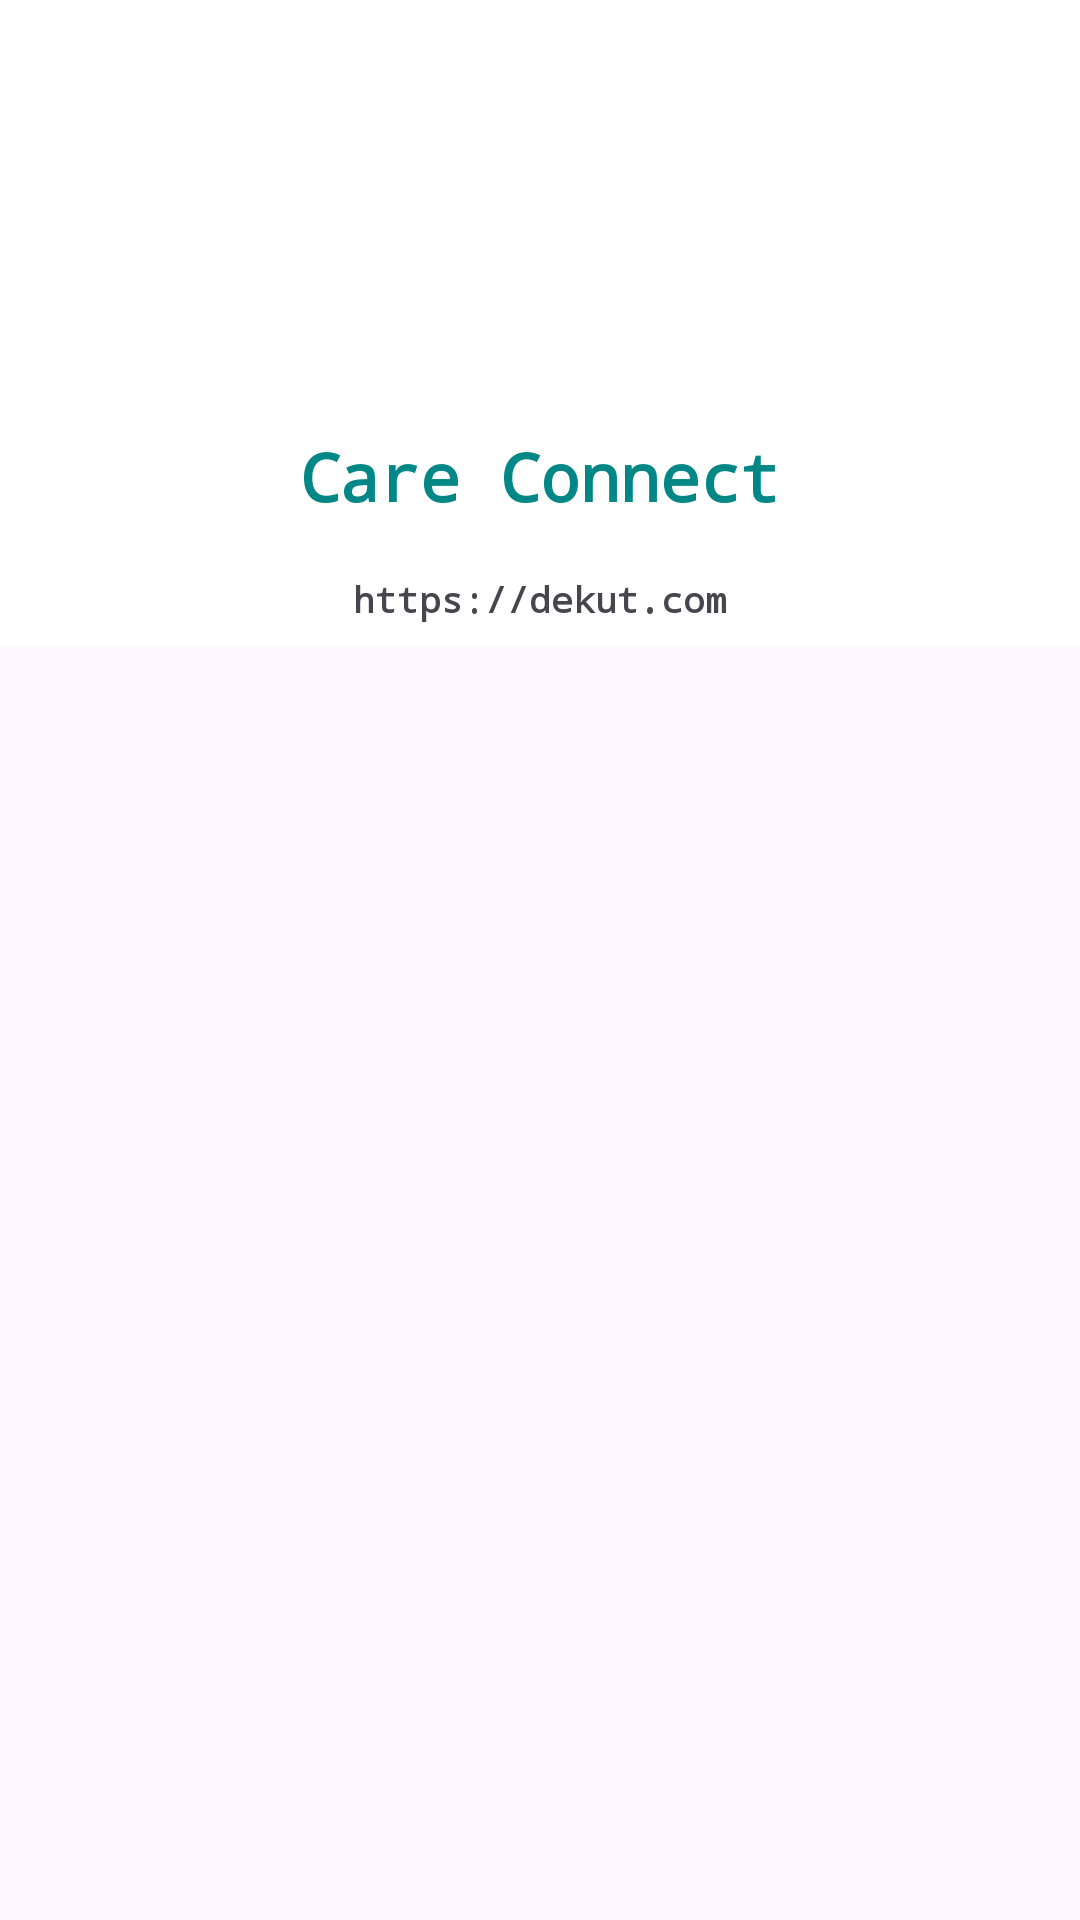

Android layout source for this screen:
<!-- AndroidManifest.xml: application theme Theme.CareMe -->
<!-- res/layout/header.xml -->
<?xml version="1.0" encoding="utf-8"?>
<ScrollView
    xmlns:android="http://schemas.android.com/apk/res/android"
    xmlns:app="http://schemas.android.com/apk/res-auto"
    xmlns:tools="http://schemas.android.com/tools"
    android:layout_width="match_parent"
    android:layout_height="match_parent"
    tools:context=".CareGiver.CareGiver_Update_Profile"
    >

    <LinearLayout
        xmlns:android="http://schemas.android.com/apk/res/android"
        android:layout_width="match_parent"
        android:layout_height="240dp"
        android:orientation="vertical"
        android:background="@color/white"
        android:gravity="bottom"
        >
        <ImageView
            android:layout_width="100dp"
            android:layout_height="100dp"
            android:src="@mipmap/ic_launcher"
            android:layout_marginTop="32dp"
            android:padding="8dp"
            android:layout_gravity="center_horizontal"/>

        <TextView
            android:layout_width="wrap_content"
            android:layout_height="wrap_content"
            android:text="Care Connect"
            android:textSize="22sp"
            android:layout_marginTop="4dp"
            android:fontFamily="monospace"
            android:padding="8dp"
            android:textStyle="bold"
            android:textColor="@color/teal_700"
            android:layout_gravity="center"/>

        <TextView
            android:layout_width="wrap_content"
            android:layout_height="wrap_content"
            android:text="https://dekut.com"
            android:textSize="12sp"
            android:layout_marginTop="2dp"
            android:textStyle="bold"
            android:fontFamily="monospace"
            android:layout_gravity="center"
            android:padding="8dp"/>


    </LinearLayout>
</ScrollView>
<!-- resources referenced by this layout -->
<resources>
  <color name="teal_700">#FF018786</color>
  <color name="white">#FFFFFFFF</color>
  <style name="Theme.CareMe" parent="Base.Theme.CareMe" />
  <style name="Base.Theme.CareMe" parent="Theme.Material3.DayNight.NoActionBar">
          
          
      </style>
</resources>
